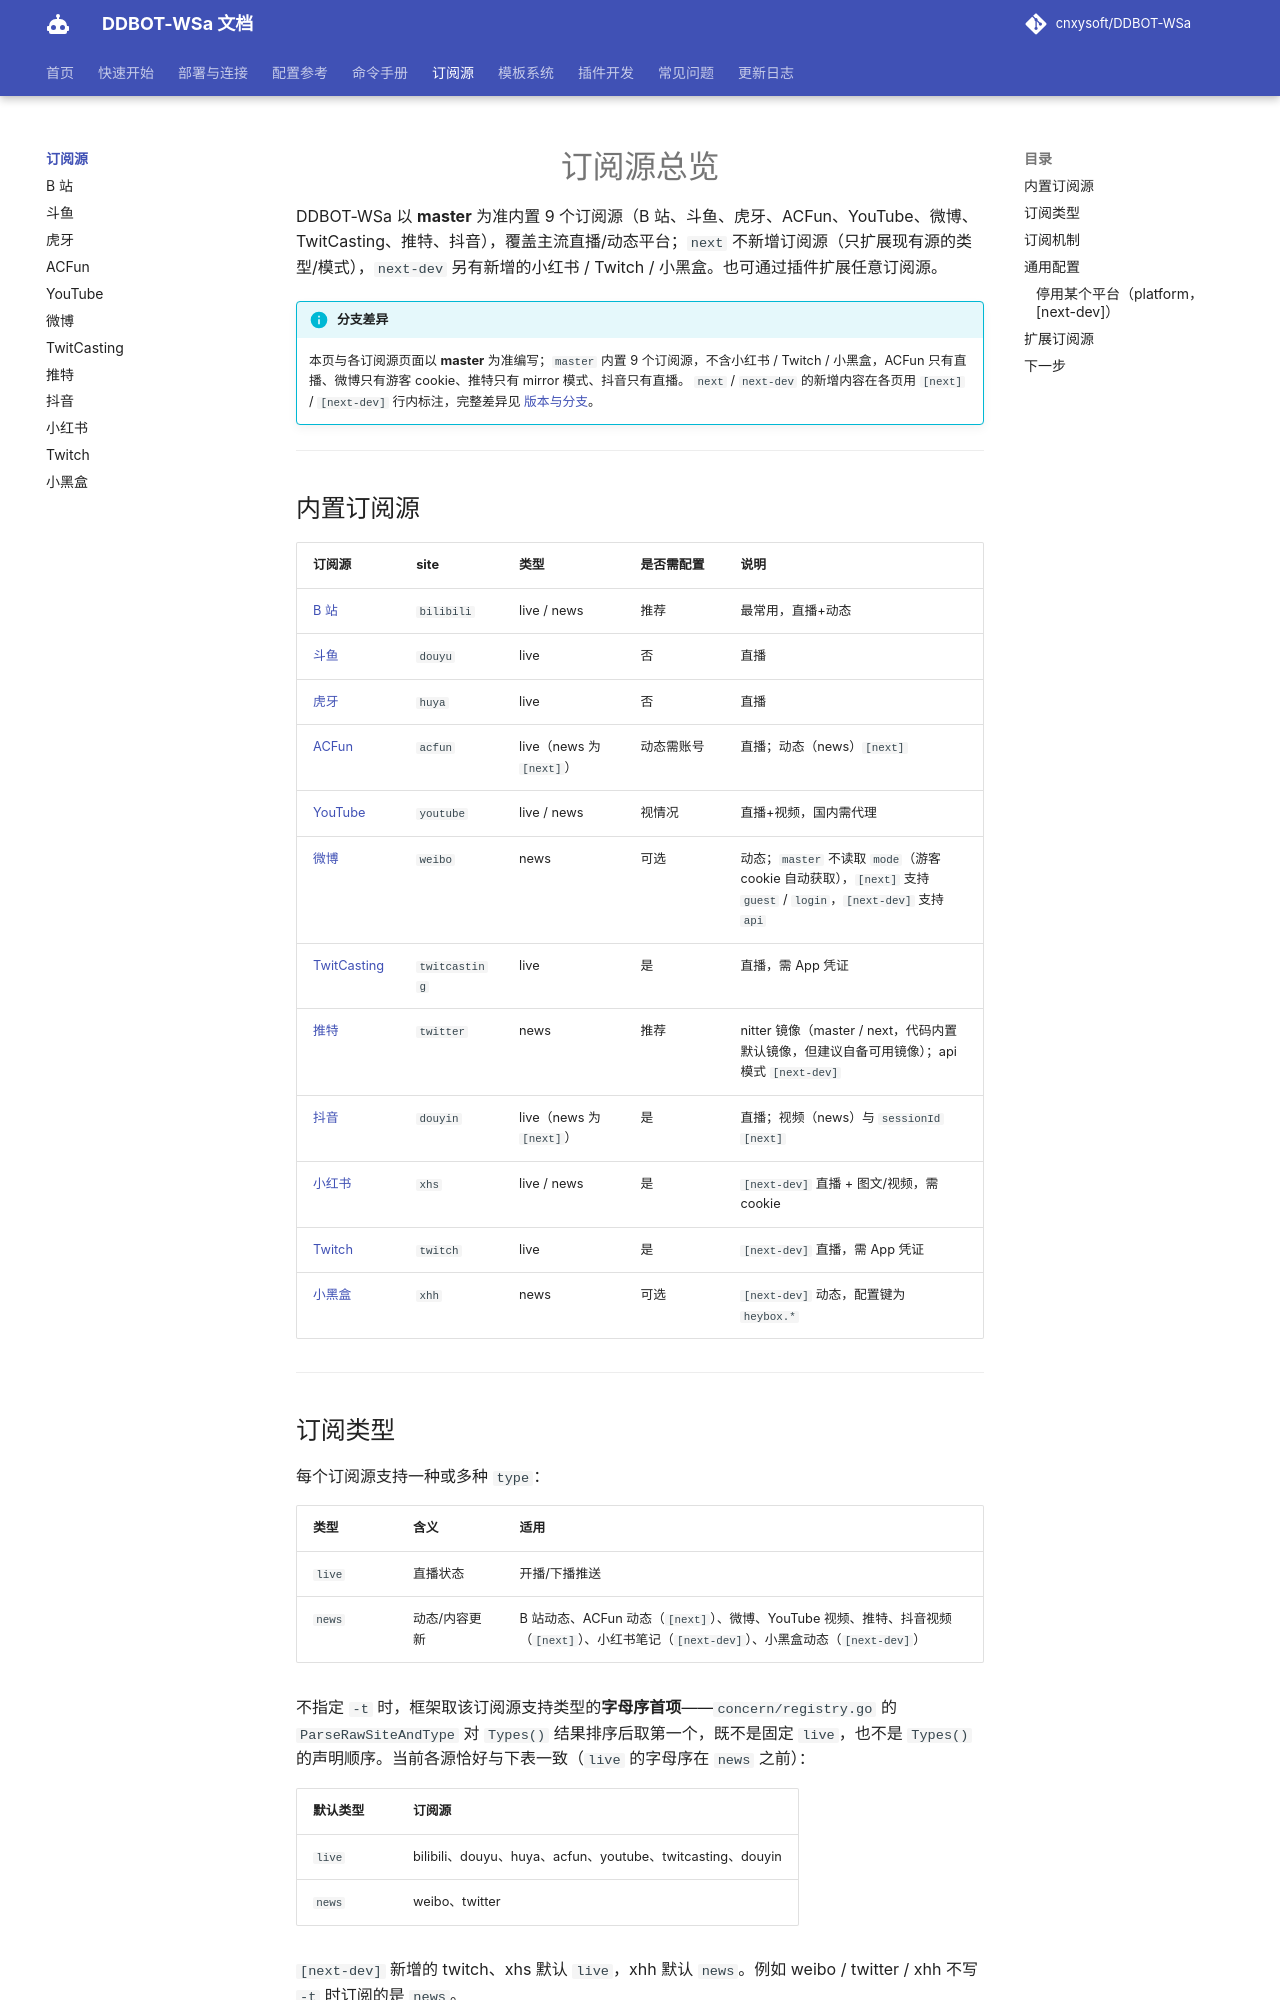

repository: kizunerwe/DDBOT-WSa-docs · page: sources/index.html · generator: mkdocs

# 订阅源总览

DDBOT-WSa 以 **master** 为准内置 9 个订阅源（B 站、斗鱼、虎牙、ACFun、YouTube、微博、TwitCasting、推特、抖音），覆盖主流直播/动态平台；`next` 不新增订阅源（只扩展现有源的类型/模式），`next-dev` 另有新增的小红书 / Twitch / 小黑盒。也可通过插件扩展任意订阅源。

!!! info "分支差异"
    本页与各订阅源页面以 **master** 为准编写；`master` 内置 9 个订阅源，不含小红书 / Twitch / 小黑盒，ACFun 只有直播、微博只有游客 cookie、推特只有 mirror 模式、抖音只有直播。
    `next` / `next-dev` 的新增内容在各页用 `[next]` / `[next-dev]` 行内标注，完整差异见 [版本与分支](../deploy/branches.md)。

---

## 内置订阅源

| 订阅源 | site | 类型 | 是否需配置 | 说明 |
|--------|------|------|-----------|------|
| [B 站](bilibili.md) | `bilibili` | live / news | 推荐 | 最常用，直播+动态 |
| [斗鱼](douyu.md) | `douyu` | live | 否 | 直播 |
| [虎牙](huya.md) | `huya` | live | 否 | 直播 |
| [ACFun](acfun.md) | `acfun` | live（news 为 `[next]`） | 动态需账号 | 直播；动态（news）`[next]` |
| [YouTube](youtube.md) | `youtube` | live / news | 视情况 | 直播+视频，国内需代理 |
| [微博](weibo.md) | `weibo` | news | 可选 | 动态；`master` 不读取 `mode`（游客 cookie 自动获取），`[next]` 支持 `guest` / `login`，`[next-dev]` 支持 `api` |
| [TwitCasting](twitcasting.md) | `twitcasting` | live | 是 | 直播，需 App 凭证 |
| [推特](twitter.md) | `twitter` | news | 推荐 | nitter 镜像（master / next，代码内置默认镜像，但建议自备可用镜像）；api 模式 `[next-dev]` |
| [抖音](douyin.md) | `douyin` | live（news 为 `[next]`） | 是 | 直播；视频（news）与 `sessionId` `[next]` |
| [小红书](xhs.md) | `xhs` | live / news | 是 | `[next-dev]` 直播 + 图文/视频，需 cookie |
| [Twitch](twitch.md) | `twitch` | live | 是 | `[next-dev]` 直播，需 App 凭证 |
| [小黑盒](xhh.md) | `xhh` | news | 可选 | `[next-dev]` 动态，配置键为 `heybox.*` |

---
